Labelled photos from "crackdata", an image-classification folder in TianjieZhang1993/RCCD. The possible labels are: alligator cracking, block cracks, longitudinal cracks, transverse cracks.

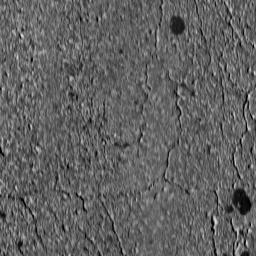
Label: alligator cracking

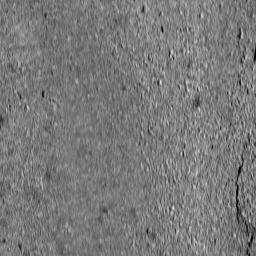
Label: longitudinal cracks

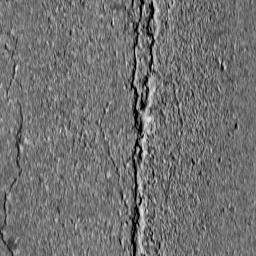
Label: longitudinal cracks

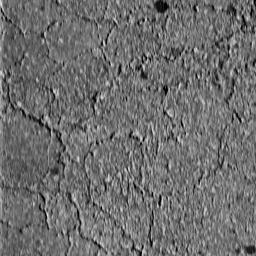
Label: alligator cracking

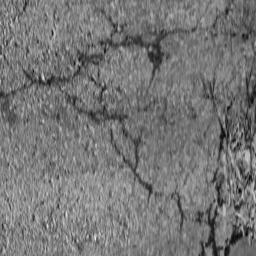
Label: block cracks

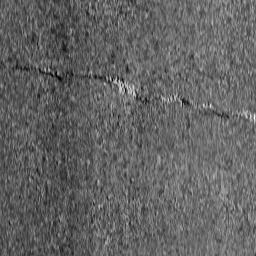
Label: transverse cracks
